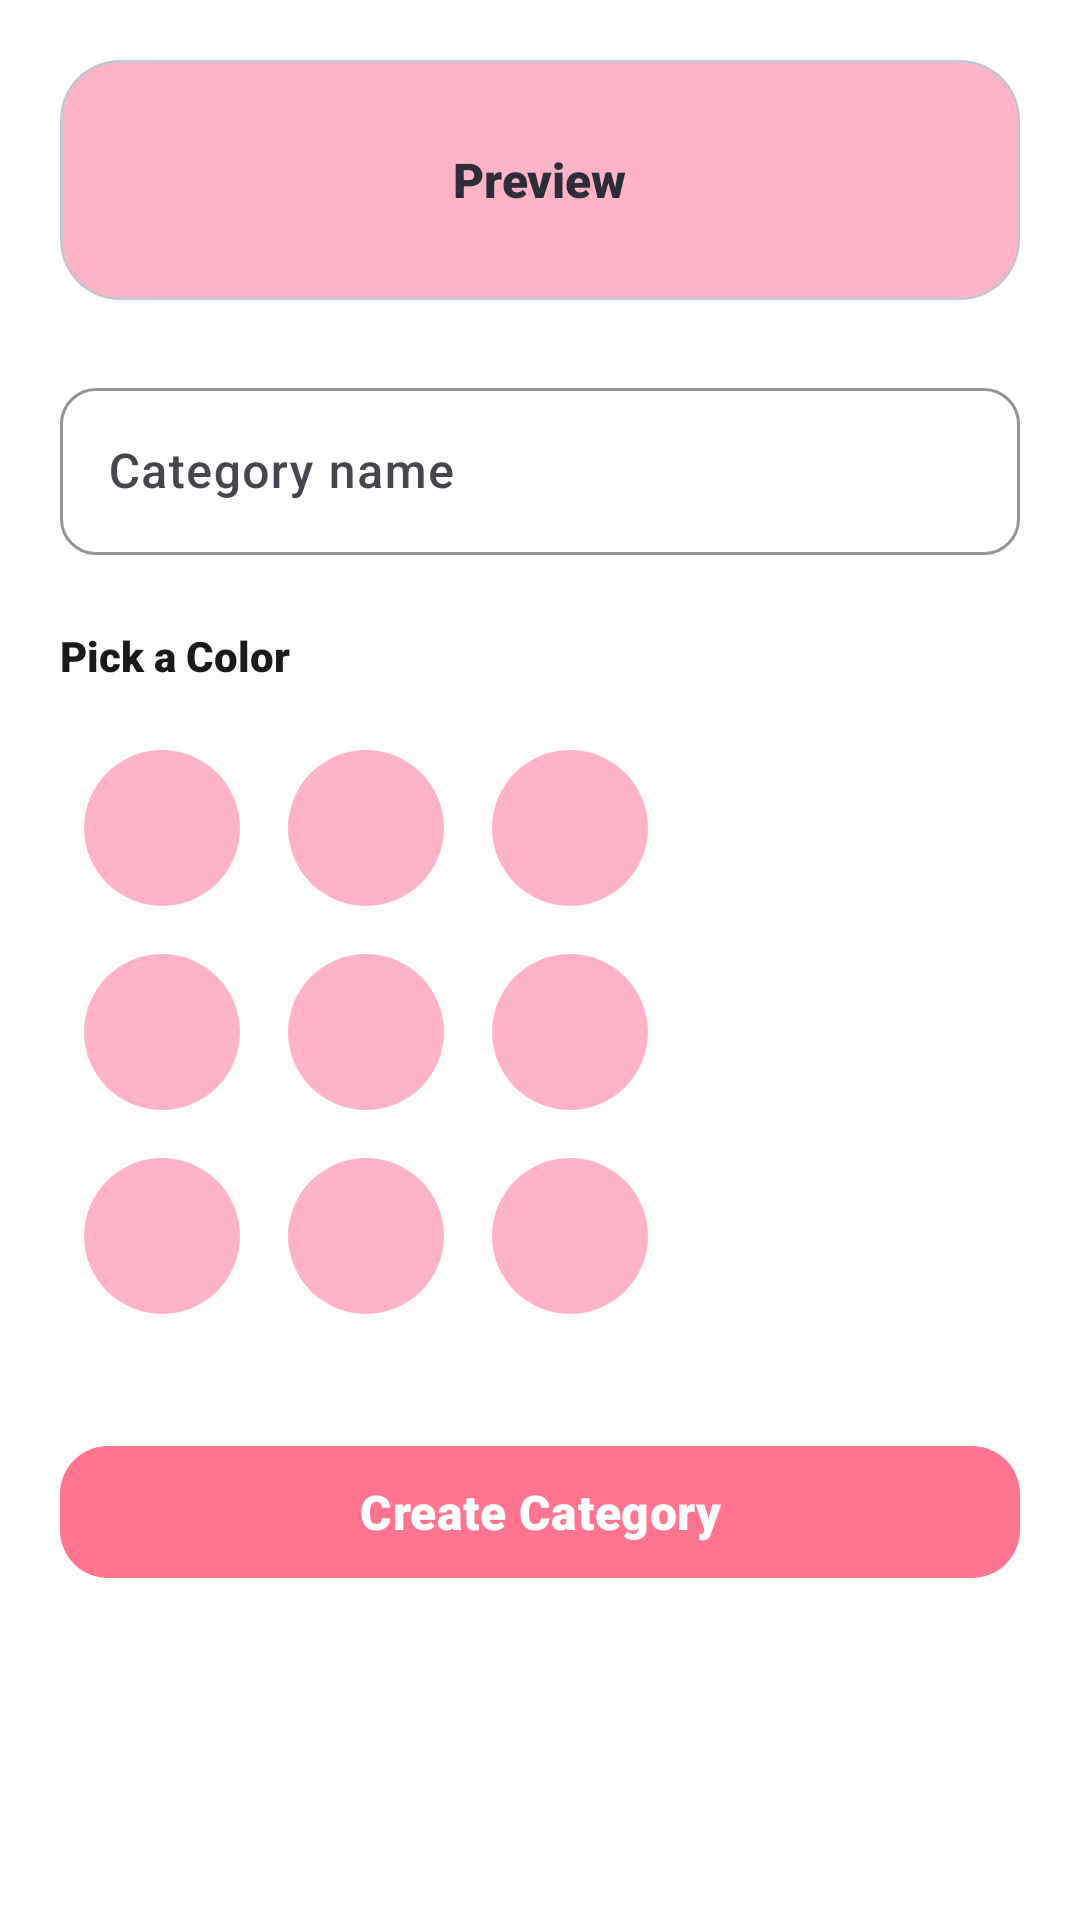

Reconstruct the res/layout file that produces this screen, plus the resources it refers to.
<!-- AndroidManifest.xml: application theme Theme.DailyTask -->
<!-- res/layout/fragment_add_category.xml -->
<?xml version="1.0" encoding="utf-8"?>
<ScrollView
    xmlns:android="http://schemas.android.com/apk/res/android"
    xmlns:app="http://schemas.android.com/apk/res-auto"
    android:layout_width="match_parent"
    android:layout_height="match_parent"
    android:background="@color/bg_primary"
    android:fillViewport="true">

    <LinearLayout
        android:layout_width="match_parent"
        android:layout_height="wrap_content"
        android:orientation="vertical"
        android:padding="20dp">

        
        <com.google.android.material.card.MaterialCardView
            android:id="@+id/preview_card"
            android:layout_width="match_parent"
            android:layout_height="80dp"
            android:layout_marginBottom="24dp"
            app:cardCornerRadius="20dp"
            app:cardElevation="0dp"
            app:cardBackgroundColor="#FFB3C6">

            <TextView
                android:layout_width="wrap_content"
                android:layout_height="wrap_content"
                android:layout_gravity="center"
                android:fontFamily="sans-serif-black"
                android:text="Preview"
                android:textColor="#2D2D3A"
                android:textSize="16sp" />

        </com.google.android.material.card.MaterialCardView>

        
        <com.google.android.material.textfield.TextInputLayout
            android:layout_width="match_parent"
            android:layout_height="wrap_content"
            android:hint="@string/category_name_hint"
            app:boxBackgroundColor="@color/white"
            app:boxCornerRadiusBottomEnd="12dp"
            app:boxCornerRadiusBottomStart="12dp"
            app:boxCornerRadiusTopEnd="12dp"
            app:boxCornerRadiusTopStart="12dp"
            app:boxStrokeColor="@color/pastel_pink_dark"
            style="@style/Widget.Material3.TextInputLayout.OutlinedBox">

            <com.google.android.material.textfield.TextInputEditText
                android:id="@+id/et_category_name"
                android:layout_width="match_parent"
                android:layout_height="wrap_content"
                android:fontFamily="sans-serif-medium"
                android:inputType="textCapWords"
                android:textSize="16sp" />
        </com.google.android.material.textfield.TextInputLayout>

        
        <TextView
            android:layout_width="wrap_content"
            android:layout_height="wrap_content"
            android:layout_marginTop="24dp"
            android:layout_marginBottom="14dp"
            android:fontFamily="sans-serif-black"
            android:text="Pick a Color"
            android:textColor="@color/text_primary"
            android:textSize="14sp" />

        
        <GridLayout
            android:layout_width="wrap_content"
            android:layout_height="wrap_content"
            android:columnCount="3"
            android:rowCount="3"
            android:useDefaultMargins="false">

            <ImageView android:id="@+id/color1" android:layout_width="52dp"
                android:layout_height="52dp" android:layout_margin="8dp"
                android:background="@drawable/bg_color_dot_large" />
            <ImageView android:id="@+id/color2" android:layout_width="52dp"
                android:layout_height="52dp" android:layout_margin="8dp"
                android:background="@drawable/bg_color_dot_large" />
            <ImageView android:id="@+id/color3" android:layout_width="52dp"
                android:layout_height="52dp" android:layout_margin="8dp"
                android:background="@drawable/bg_color_dot_large" />
            <ImageView android:id="@+id/color4" android:layout_width="52dp"
                android:layout_height="52dp" android:layout_margin="8dp"
                android:background="@drawable/bg_color_dot_large" />
            <ImageView android:id="@+id/color5" android:layout_width="52dp"
                android:layout_height="52dp" android:layout_margin="8dp"
                android:background="@drawable/bg_color_dot_large" />
            <ImageView android:id="@+id/color6" android:layout_width="52dp"
                android:layout_height="52dp" android:layout_margin="8dp"
                android:background="@drawable/bg_color_dot_large" />
            <ImageView android:id="@+id/color7" android:layout_width="52dp"
                android:layout_height="52dp" android:layout_margin="8dp"
                android:background="@drawable/bg_color_dot_large" />
            <ImageView android:id="@+id/color8" android:layout_width="52dp"
                android:layout_height="52dp" android:layout_margin="8dp"
                android:background="@drawable/bg_color_dot_large" />
            <ImageView android:id="@+id/color9" android:layout_width="52dp"
                android:layout_height="52dp" android:layout_margin="8dp"
                android:background="@drawable/bg_color_dot_large" />

        </GridLayout>

        
        <com.google.android.material.button.MaterialButton
            android:id="@+id/btn_save_category"
            android:layout_width="match_parent"
            android:layout_height="52dp"
            android:layout_marginTop="32dp"
            android:fontFamily="sans-serif-black"
            android:text="Create Category"
            android:textSize="16sp"
            app:backgroundTint="@color/pastel_pink_dark"
            app:cornerRadius="16dp" />

    </LinearLayout>
</ScrollView>
<!-- resources referenced by this layout -->
<resources>
  <color name="bg_primary">#FDFDFD</color>
  <color name="pastel_pink_dark">#FF758F</color>
  <color name="text_primary">#1A1A1A</color>
  <color name="white">#FFFFFF</color>
  <!-- drawable bg_color_dot_large (drawable) -->
  <?xml version="1.0" encoding="utf-8"?>
  <shape xmlns:android="http://schemas.android.com/apk/res/android"
      android:shape="oval">
      <solid android:color="#FFB3C6" />
  </shape>
  <string name="category_name_hint">Category name</string>
  <style name="Theme.DailyTask" parent="Theme.Material3.Light.NoActionBar">
          
          <item name="colorPrimary">@color/pastel_pink_dark</item>
          <item name="colorOnPrimary">@color/white</item>
          <item name="colorPrimaryContainer">@color/pastel_pink</item>
          <item name="colorOnPrimaryContainer">@color/text_primary</item>
  
          <item name="colorSecondary">@color/pastel_sky</item>
          <item name="colorOnSecondary">@color/text_primary</item>
  
          
          <item name="android:colorBackground">@color/bg_primary</item>
          <item name="colorSurface">@color/bg_card</item>
          <item name="colorOnSurface">@color/text_primary</item>
          <item name="colorSurfaceVariant">@color/bg_surface</item>
  
          
          <item name="materialAlertDialogTheme">@style/Theme.DailyTask.Dialog</item>
  
          
          <item name="android:statusBarColor">@color/bg_primary</item>
          <item name="android:windowLightStatusBar">true</item>
  
          
          <item name="android:fontFamily">sans-serif</item>
  
          
          <item name="shapeAppearanceSmallComponent">@style/ShapeSmall</item>
          <item name="shapeAppearanceMediumComponent">@style/ShapeMedium</item>
          <item name="shapeAppearanceLargeComponent">@style/ShapeLarge</item>
      </style>
  <color name="pastel_pink">#FFB3C6</color>
  <color name="pastel_sky">#A3C9FF</color>
  <color name="bg_card">#FFFFFF</color>
  <color name="bg_surface">#F5F7FA</color>
  <style name="Theme.DailyTask.Dialog" parent="Theme.Material3.Light.Dialog.Alert">
          <item name="colorSurface">@color/white</item>
          <item name="colorOnSurface">@color/text_primary</item>
      </style>
  <style name="ShapeSmall" parent="ShapeAppearance.Material3.SmallComponent">
          <item name="cornerFamily">rounded</item>
          <item name="cornerSize">12dp</item>
      </style>
  <style name="ShapeMedium" parent="ShapeAppearance.Material3.MediumComponent">
          <item name="cornerFamily">rounded</item>
          <item name="cornerSize">16dp</item>
      </style>
  <style name="ShapeLarge" parent="ShapeAppearance.Material3.LargeComponent">
          <item name="cornerFamily">rounded</item>
          <item name="cornerSize">24dp</item>
      </style>
</resources>
